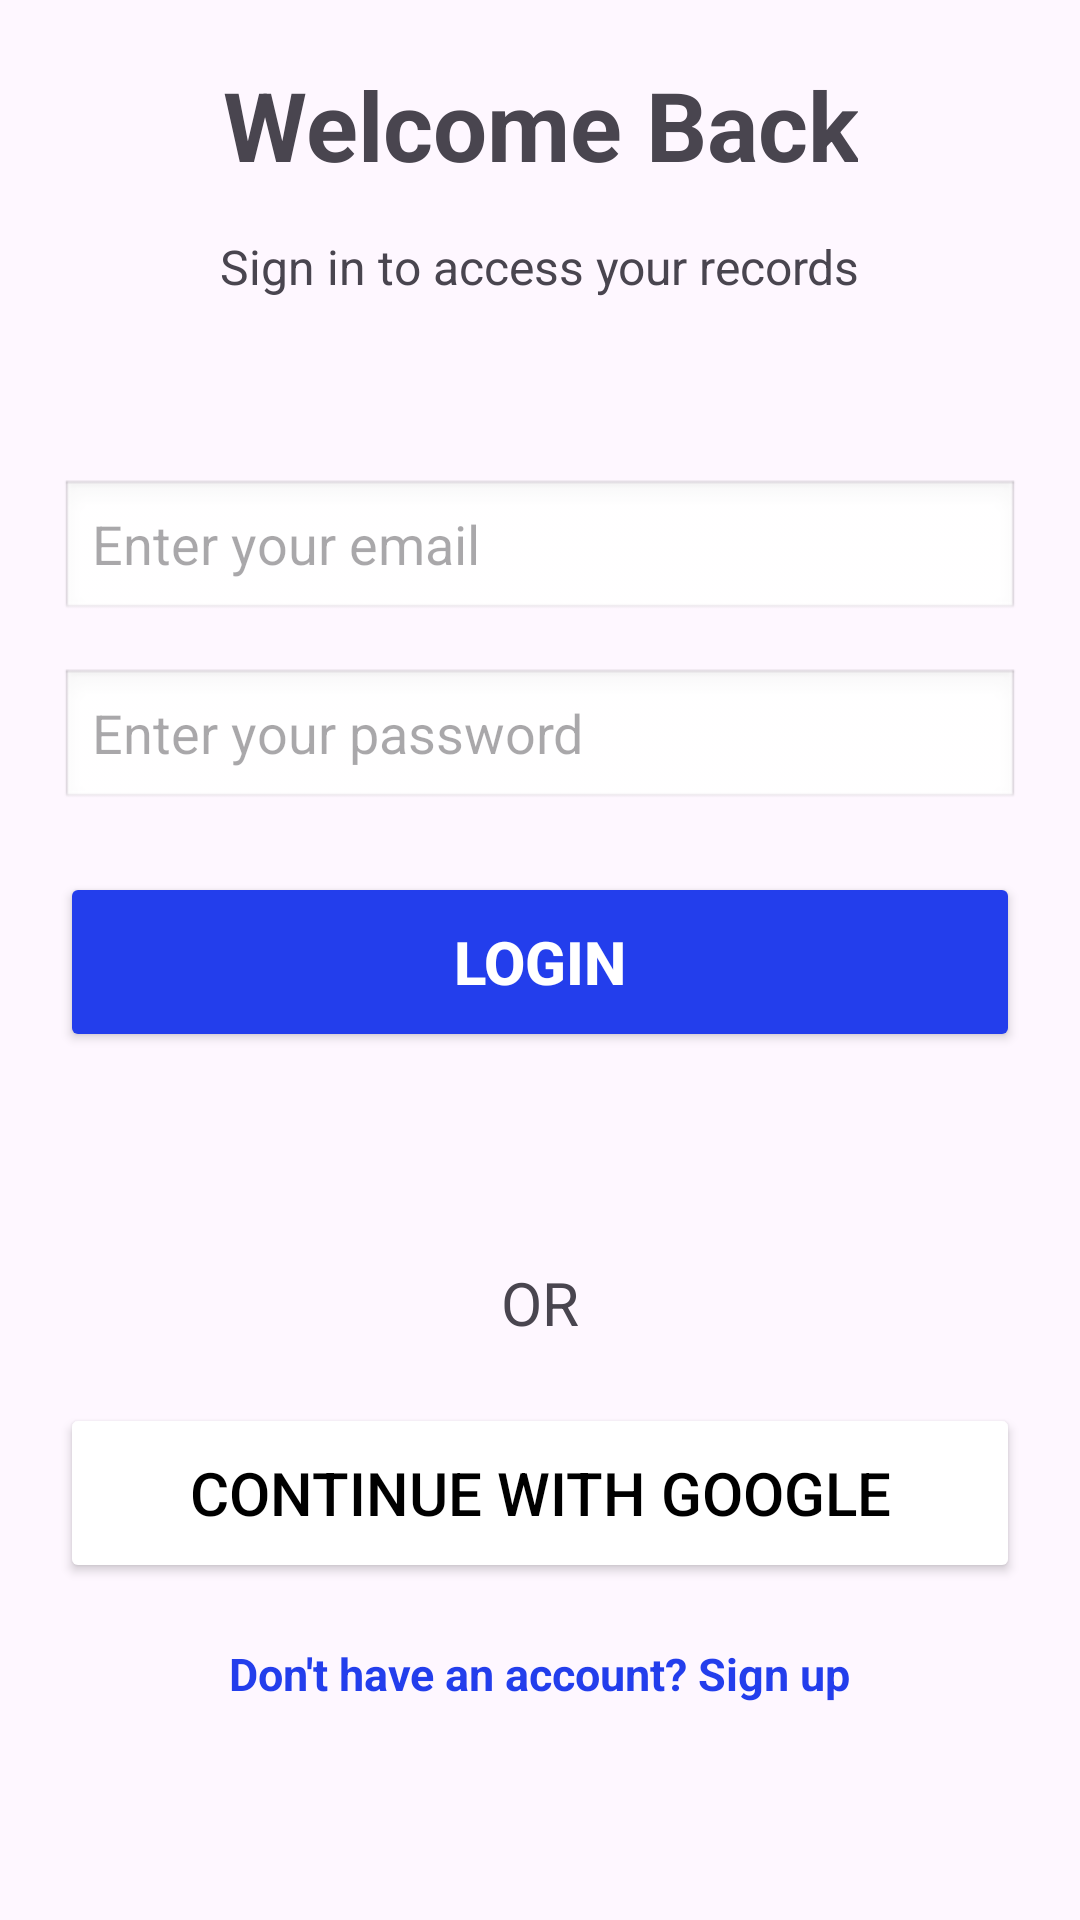

Layout XML and referenced resources for this Android screen:
<!-- AndroidManifest.xml: application theme Theme.Medilocker -->
<!-- res/layout/activity_login.xml -->
<?xml version="1.0" encoding="utf-8"?>
<LinearLayout xmlns:android="http://schemas.android.com/apk/res/android"
    xmlns:app="http://schemas.android.com/apk/res-auto"
    xmlns:tools="http://schemas.android.com/tools"
    android:layout_width="match_parent"
    android:layout_height="match_parent"
    tools:context=".login"
    android:orientation="vertical"
    android:layout_gravity="center_horizontal"
    android:padding="20dp">

<TextView
    android:layout_width="wrap_content"
    android:layout_height="wrap_content"
    android:text="Welcome Back"
    android:textAlignment="center"
    android:layout_gravity="center_horizontal"
    android:textSize="32sp"
    android:textStyle="bold"/>

    <TextView
        android:layout_marginTop="15dp"
        android:layout_width="wrap_content"
        android:layout_height="wrap_content"
        android:text="Sign in to access your records"
        android:layout_gravity="center_horizontal"
        android:textSize="16sp" />

    <EditText
        android:layout_width="match_parent"
        android:layout_height="wrap_content"
        android:hint="Enter your email "
        android:inputType="textEmailAddress"
        android:layout_marginTop="60dp"
        android:background="@android:drawable/edit_text"
        android:id="@+id/lemail"
        />

    <EditText
        android:layout_width="match_parent"
        android:layout_height="wrap_content"
        android:hint="Enter your password"
        android:inputType="textPassword"
        android:background="@android:drawable/edit_text"
        android:layout_marginTop="15dp"
        android:id="@+id/lpass"/>

    <Button
        android:layout_width="match_parent"
        android:layout_height="60dp"
        android:text="Login"
        android:layout_gravity="center_horizontal"
        android:textSize="20sp"
        android:textStyle="bold"
        android:layout_marginTop="20dp"
        android:backgroundTint="#233EEC"
        android:textColor="@android:color/white"
        android:id="@+id/btnlogin"
        />

    <TextView
        android:layout_width="match_parent"
        android:layout_height="wrap_content"
        android:layout_marginTop="70dp"
        android:text="OR"
        android:textSize="20sp"
        android:layout_gravity="center_horizontal"
        android:textAlignment="center"
        />

    <Button
        android:layout_width="match_parent"
        android:layout_height="60dp"
        android:text="Continue with Google"
        android:layout_marginTop="20dp"
        android:textSize="20sp"
        android:textColor="@color/black"
        android:backgroundTint="#FFFFFFFF"
        android:id="@+id/btngoogle"/>

    <TextView
        android:layout_width="wrap_content"
        android:layout_height="wrap_content"
        android:text="Don't have an account? Sign up"
        android:layout_gravity="center_horizontal"
        android:textSize="15sp"
        android:layout_marginTop="20dp"
        android:textColor="#233EEC"
        android:textStyle="bold"
        android:id="@+id/tvsignup"/>

</LinearLayout>
<!-- resources referenced by this layout -->
<resources>
  <color name="black">#FF000000</color>
  <style name="Theme.Medilocker" parent="Base.Theme.Medilocker" />
  <style name="Base.Theme.Medilocker" parent="Theme.Material3.DayNight.NoActionBar">
          
          
      </style>
</resources>
